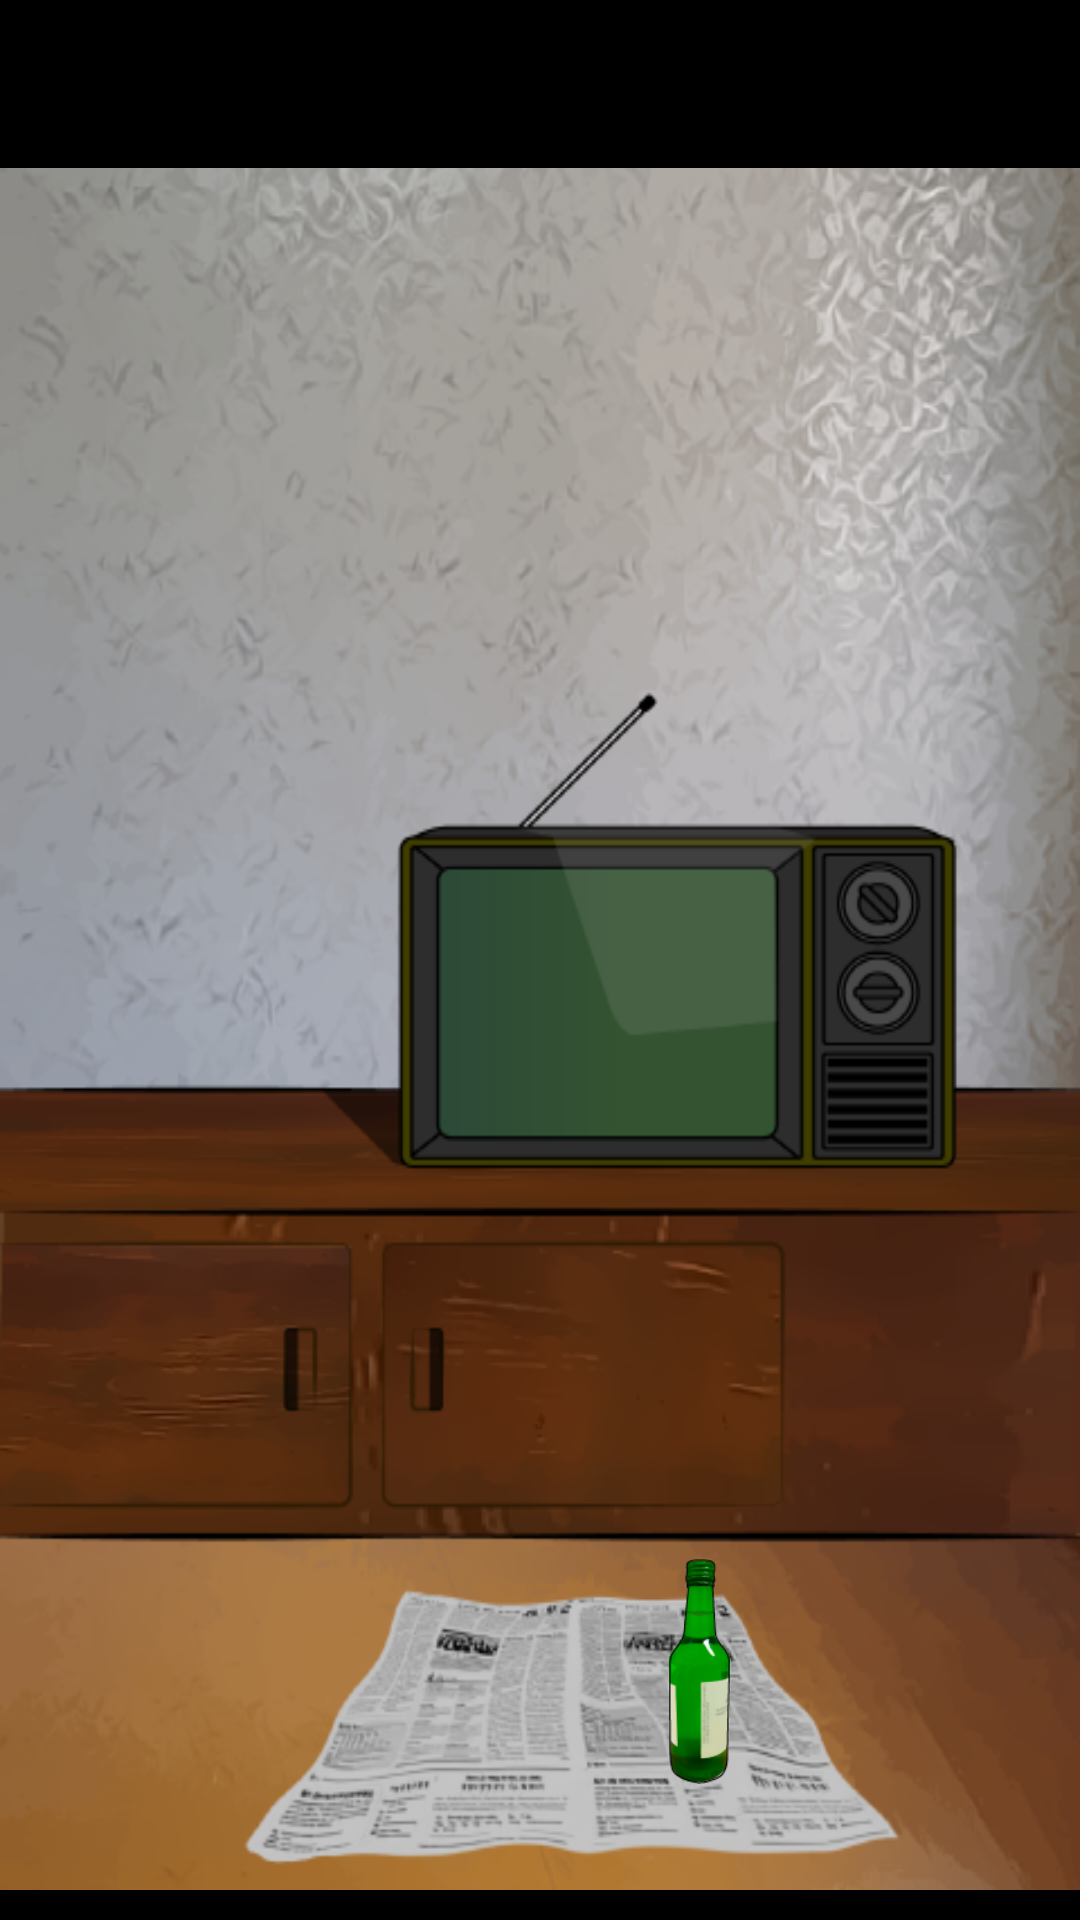

Here is an Android app screen rendered from its layout file. Give the layout XML and the strings, colors and styles it references.
<!-- AndroidManifest.xml: application theme AppTheme -->
<!-- res/layout/activity_main.xml -->
<?xml version="1.0" encoding="utf-8"?>
<android.support.constraint.ConstraintLayout xmlns:android="http://schemas.android.com/apk/res/android"
    xmlns:app="http://schemas.android.com/apk/res-auto"
    xmlns:tools="http://schemas.android.com/tools"
    android:id="@+id/Rela"
    android:layout_width="match_parent"
    android:layout_height="match_parent"
    android:background="@drawable/rentedroombackground"
    tools:context="com.example.administrator.homesuls.MainActivity">


    <android.support.v7.widget.Toolbar xmlns:android="http://schemas.android.com/apk/res/android"
        android:id="@+id/toolbar"
        android:layout_width="0dp"
        android:layout_height="wrap_content"
        android:background="?attr/colorPrimaryDark"
        app:layout_constraintLeft_toLeftOf="parent"
        app:layout_constraintRight_toRightOf="parent"
        tools:layout_editor_absoluteY="0dp" >

        <TextView
            android:layout_width="wrap_content"
            android:layout_height="wrap_content"
            android:id="@+id/toolbar_textview"
            android:text=""
            android:textColor="@android:color/white" />

    </android.support.v7.widget.Toolbar>




    <ImageView
        android:id="@+id/flowcup_Img"
        android:layout_width="wrap_content"
        android:layout_height="wrap_content"
        android:layout_marginBottom="8dp"
        android:layout_marginLeft="8dp"
        android:layout_marginRight="8dp"
        android:layout_marginTop="8dp"
        android:background="@drawable/ani_flowpapersojucup"
        app:layout_constraintBottom_toBottomOf="parent"
        app:layout_constraintHorizontal_bias="0.405"
        app:layout_constraintLeft_toLeftOf="parent"
        app:layout_constraintRight_toRightOf="parent"
        app:layout_constraintTop_toTopOf="parent"
        app:layout_constraintVertical_bias="0.937" />


    <ImageView
        android:id="@+id/bootle_Img"
        android:layout_width="21dp"
        android:layout_height="75dp"
        android:layout_marginBottom="8dp"
        android:layout_marginLeft="8dp"
        android:layout_marginRight="8dp"
        android:layout_marginTop="8dp"
        android:background="@drawable/sojubottle"
        app:layout_constraintBottom_toBottomOf="parent"
        app:layout_constraintHorizontal_bias="0.665"
        app:layout_constraintLeft_toLeftOf="parent"
        app:layout_constraintRight_toRightOf="parent"
        app:layout_constraintTop_toTopOf="parent"
        app:layout_constraintVertical_bias="0.932" />

    <LinearLayout
        android:layout_width="0dp"
        android:layout_height="10dp"
        android:layout_alignParentBottom="true"
        android:layout_marginBottom="0dp"
        android:layout_marginLeft="0dp"
        android:layout_marginRight="0dp"
        android:background="@color/colorPrimaryDark"
        app:layout_constraintBottom_toBottomOf="parent"
        app:layout_constraintHorizontal_bias="0.555"
        app:layout_constraintLeft_toLeftOf="parent"
        app:layout_constraintRight_toRightOf="parent">

        <LinearLayout
            android:layout_width="185dp"
            android:layout_height="match_parent">

        </LinearLayout>


        <LinearLayout
            android:layout_width="match_parent"
            android:layout_height="match_parent">

        </LinearLayout>


    </LinearLayout>

    <ImageView
        android:id="@+id/effectcup_Img"
        android:layout_width="126dp"
        android:layout_height="202dp"
        android:layout_centerHorizontal="true"
        android:layout_centerVertical="true"
        android:layout_marginBottom="8dp"
        android:layout_marginEnd="8dp"
        android:layout_marginLeft="8dp"
        android:layout_marginRight="8dp"
        android:layout_marginStart="8dp"
        android:layout_marginTop="8dp"
        android:background="@drawable/ani_effectpapersojucup"
        android:visibility="invisible"
        app:layout_constraintBottom_toBottomOf="parent"
        app:layout_constraintLeft_toLeftOf="parent"
        app:layout_constraintRight_toRightOf="parent"
        app:layout_constraintTop_toBottomOf="@+id/toolbar"
        app:layout_constraintVertical_bias="0.484" />

</android.support.constraint.ConstraintLayout>
<!-- resources referenced by this layout -->
<resources>
  <color name="colorPrimaryDark">#000000</color>
  <!-- drawable rentedroombackground: png bitmap (drawable, 345662 bytes) -->
  <!-- drawable sojubottle: png bitmap (drawable, 9059 bytes) -->
  <style name="AppTheme" parent="Theme.AppCompat.Light.NoActionBar">
          
          <item name="colorPrimary">@color/colorPrimary</item>
          <item name="colorPrimaryDark">@color/colorPrimaryDark</item>
          <item name="colorAccent">@color/colorAccent</item>
  
          
          <item name="android:actionOverflowButtonStyle">@drawable/beer1</item>
  
      </style>
  <color name="colorPrimary">#4C4C4C</color>
  <color name="colorAccent">#FF4081</color>
  <!-- drawable beer1: png bitmap (drawable, 27600 bytes) -->
</resources>
